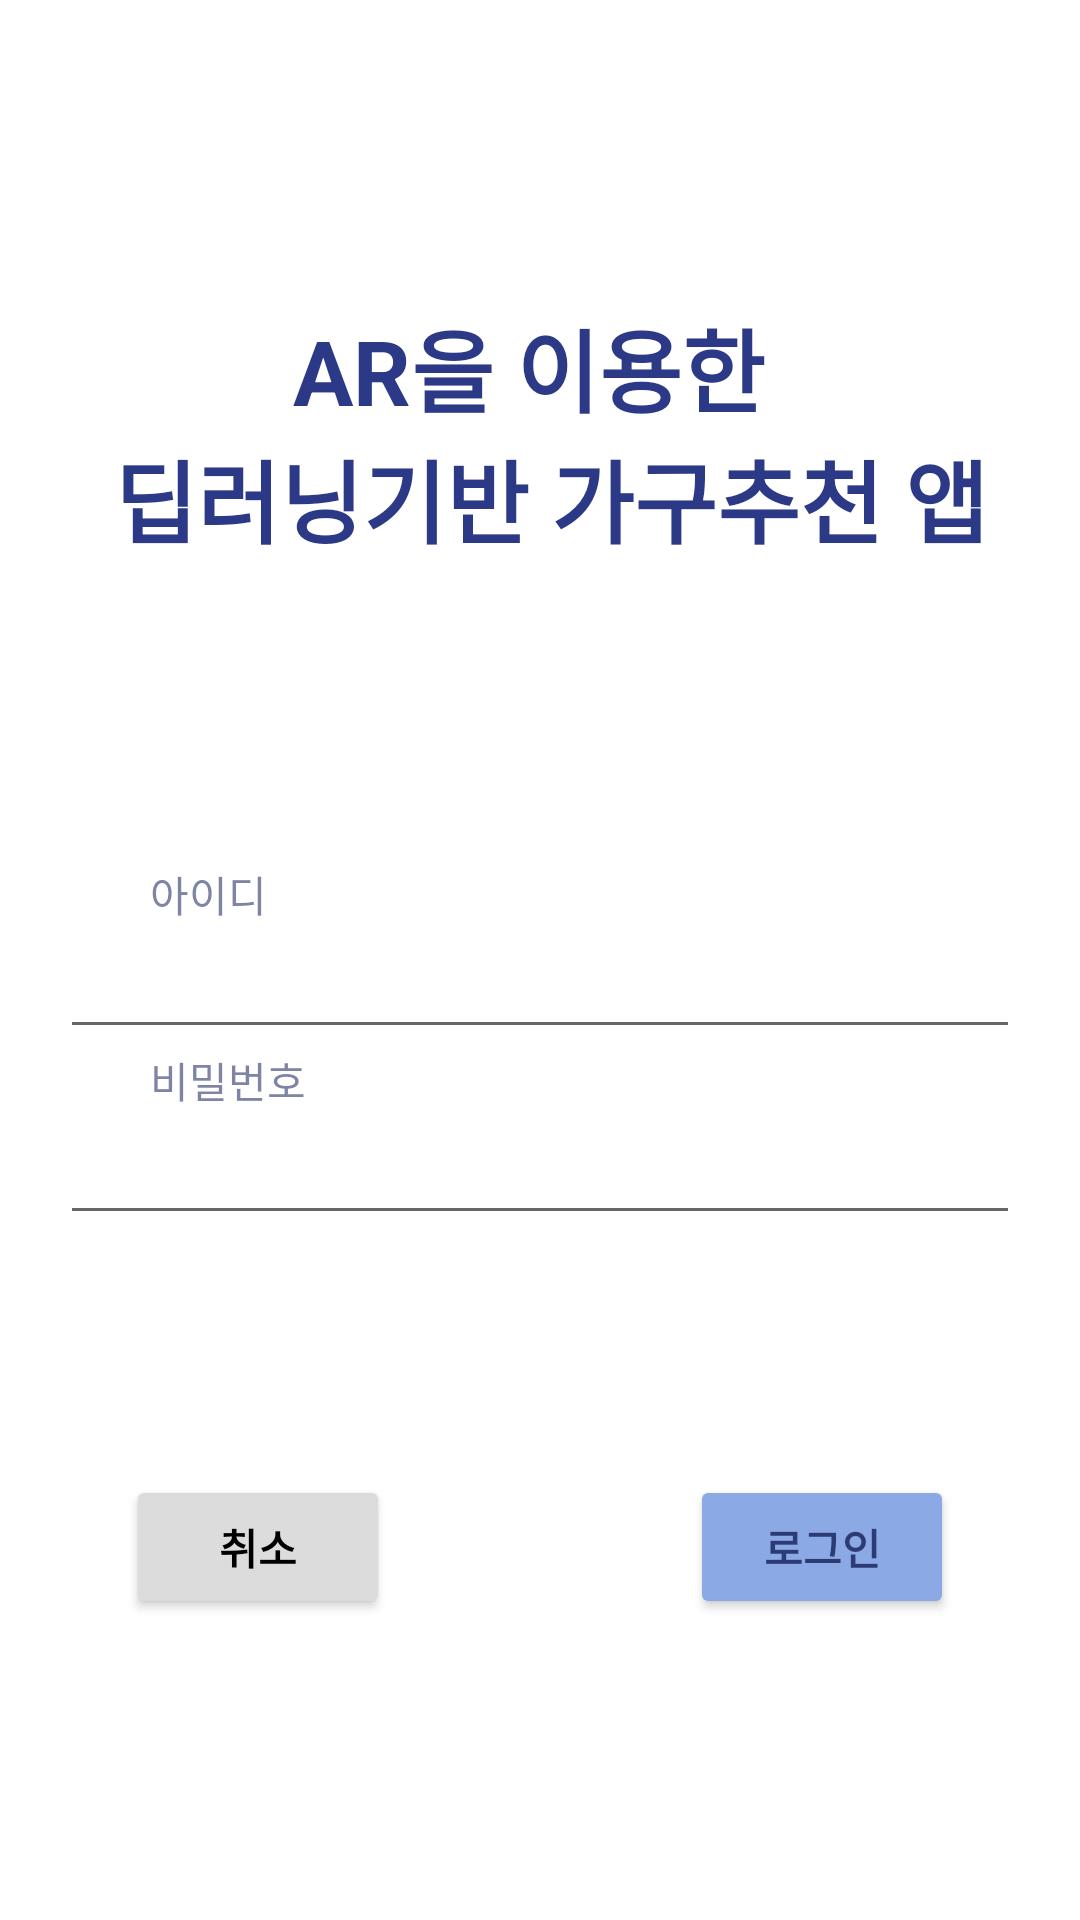

This screen was rendered from an Android layout file. Write that file and the resources it references.
<!-- AndroidManifest.xml: application theme Theme.Projectui -->
<!-- res/layout/login.xml -->
<LinearLayout xmlns:android="http://schemas.android.com/apk/res/android"
    android:id="@+id/LoginLayout"
    android:layout_width="match_parent"
    android:layout_height="match_parent"
    android:orientation="vertical"
    android:gravity="center">

    <TextView
        android:id="@+id/LoginLayout_Title1Text"
        android:layout_width="wrap_content"
        android:layout_height="wrap_content"
        android:text="AR을 이용한 "
        android:gravity="bottom"
        android:textSize="30dp"
        android:textStyle="bold"
        android:textColor="#2B3987">
    </TextView>
    <TextView
        android:id="@+id/LoginLayout_Title2Text"
        android:layout_width="wrap_content"
        android:layout_height="wrap_content"
        android:text=" 딥러닝기반 가구추천 앱"
        android:gravity="top"
        android:textSize="30dp"
        android:textStyle="bold"
        android:paddingBottom="100dp"
        android:textColor="#2B3987">
    </TextView>
    <TextView
        android:id="@+id/LoginLayout_LoginText"
        android:layout_width="match_parent"
        android:layout_height="wrap_content"
        android:text="아이디"
        android:paddingLeft="50dp"
        android:textColor="#97252F65">
    </TextView>

    <EditText
        android:id="@+id/LoginLayout_LoginEdit"
        android:layout_width="320dp"
        android:layout_height="wrap_content">
    </EditText>

    <TextView
        android:id="@+id/LoginLayout_PWText"
        android:layout_width="match_parent"
        android:layout_height="wrap_content"
        android:text="비밀번호"
        android:paddingLeft="50dp"
        android:textColor="#97252F65">
    </TextView>

    <EditText
        android:id="@+id/LoginLayout_PWEdit"
        android:layout_width="320dp"
        android:layout_height="wrap_content"
        android:inputType="textPassword">
    </EditText>

    <LinearLayout
        android:id="@+id/LoginLayout_Layout"
        android:layout_width="wrap_content"
        android:layout_height="wrap_content"
        android:orientation="horizontal"
        android:paddingTop="80dp">

        <Button
            android:id="@+id/LoginLayout_Layout_ReturnBtn"
            android:layout_width="wrap_content"
            android:layout_height="wrap_content"
            android:text="취소"
            android:layout_marginRight="50dp"
            android:backgroundTint="#DCDCDC"
            android:textColor="#000000"
            android:textStyle="bold">
        </Button>
        <Button
            android:id="@+id/LoginLayout_Layout_LoginBtn"
            android:layout_width="wrap_content"
            android:layout_height="wrap_content"
            android:text="로그인"
            android:layout_marginLeft="50dp"
            android:backgroundTint="#8BA9E4"
            android:textColor="#C8131D57"
            android:textStyle="bold">
        </Button>
    </LinearLayout>

</LinearLayout>
<!-- resources referenced by this layout -->
<resources>
  <style name="Theme.Projectui" parent="Theme.MaterialComponents.DayNight.DarkActionBar">
          
          <item name="colorPrimary">@color/purple_500</item>
          <item name="colorPrimaryVariant">@color/purple_700</item>
          <item name="colorOnPrimary">@color/white</item>
          
          <item name="colorSecondary">@color/teal_200</item>
          <item name="colorSecondaryVariant">@color/teal_700</item>
          <item name="colorOnSecondary">@color/black</item>
          
          <item name="android:statusBarColor">?attr/colorPrimaryVariant</item>
          
      </style>
  <!-- not gathered from this repository: default colours our renderer supplied (Android Studio template values) -->
  <color name="purple_500">#FF6200EE</color>
  <color name="purple_700">#FF3700B3</color>
  <color name="teal_200">#FF03DAC5</color>
  <color name="teal_700">#FF018786</color>
  <color name="black">#FF000000</color>
  <color name="white">#FFFFFFFF</color>
</resources>
